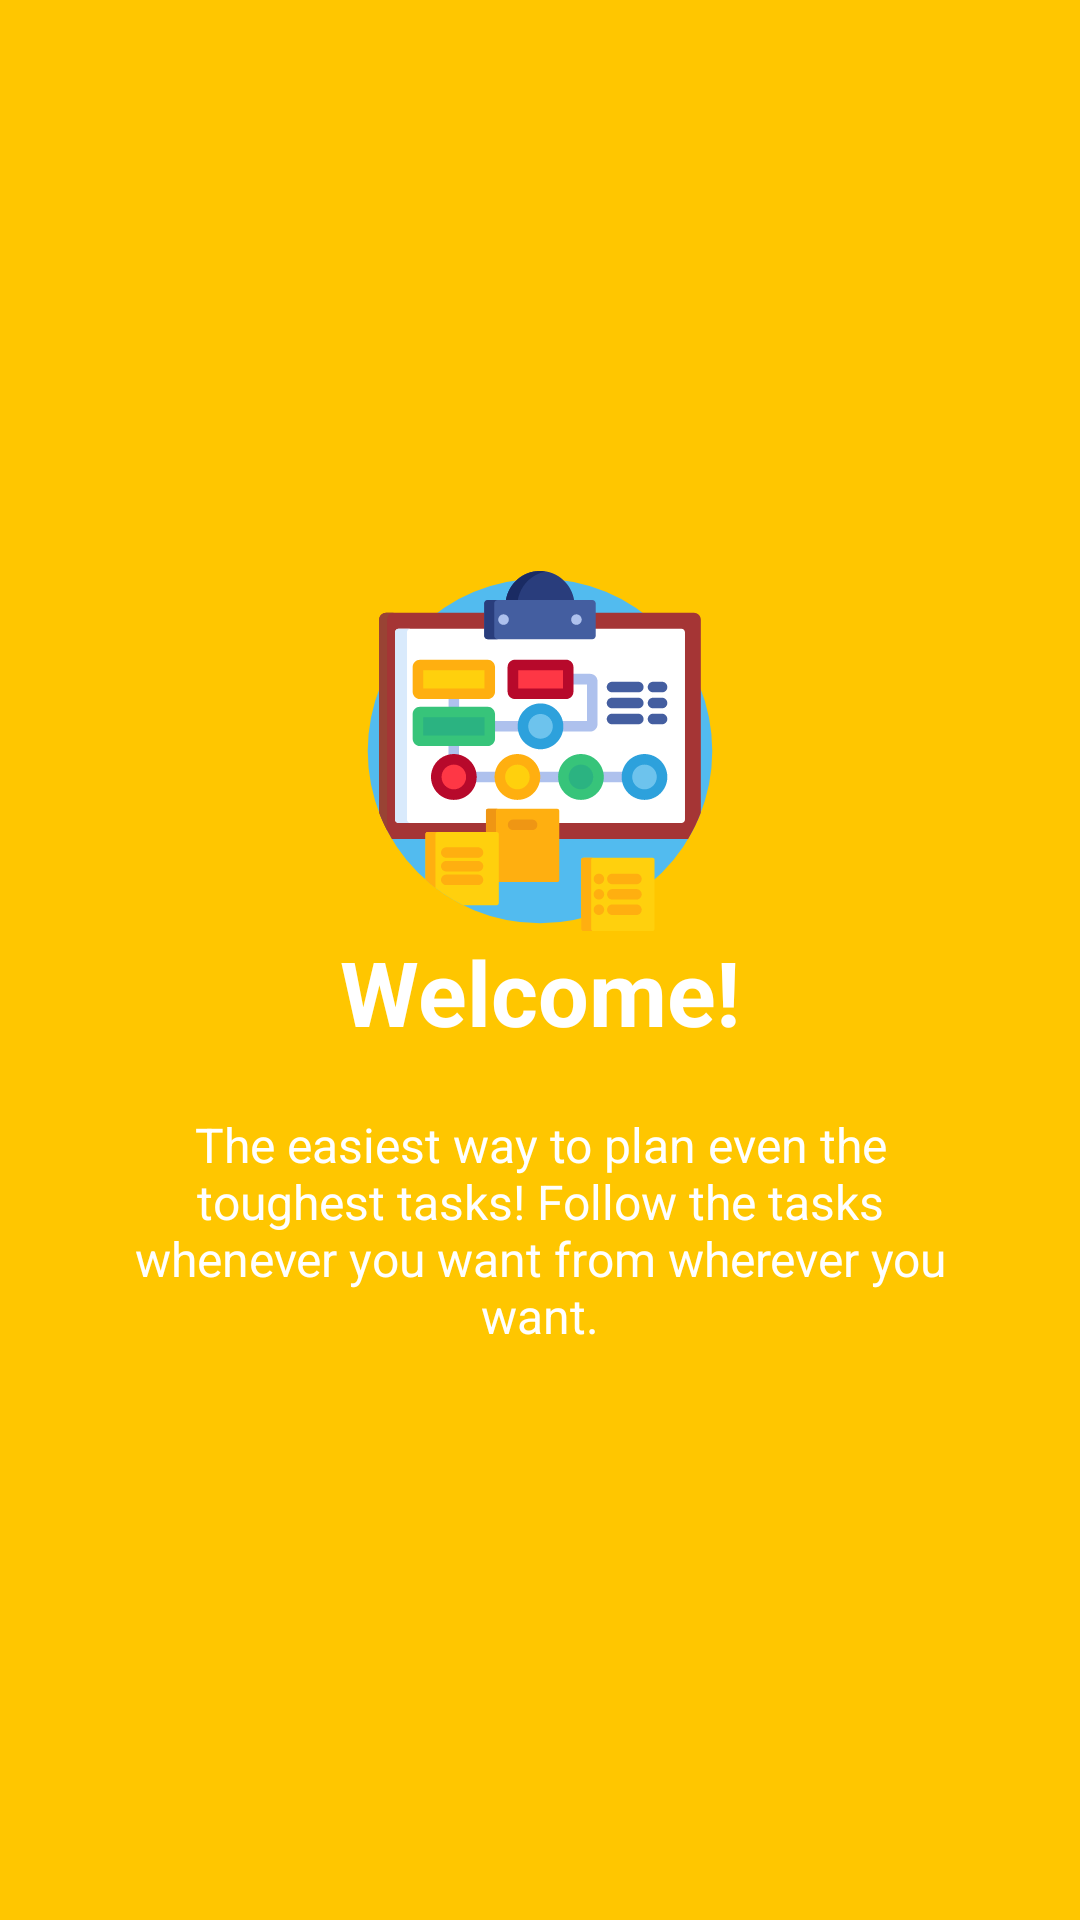

Layout XML and referenced resources for this Android screen:
<!-- AndroidManifest.xml: application theme AppTheme -->
<!-- res/layout/welcome_side1.xml -->
<?xml version="1.0" encoding="utf-8"?>
<RelativeLayout xmlns:android="http://schemas.android.com/apk/res/android"
    android:layout_width="match_parent"
    android:layout_height="match_parent"
    android:background="@color/bg_screen1">

    <LinearLayout
        android:layout_width="wrap_content"
        android:layout_height="wrap_content"
        android:layout_centerInParent="true"
        android:gravity="center_horizontal"
        android:orientation="vertical">

        <ImageView
            android:background="@drawable/ic_welcomeone"
            android:layout_width="@dimen/img_width_height"
            android:layout_height="@dimen/img_width_height" />

        <TextView
            android:layout_width="wrap_content"
            android:layout_height="wrap_content"
            android:text="@string/slide_1_title"
            android:textColor="@android:color/white"
            android:textSize="@dimen/slide_title"
            android:textStyle="bold" />

        <TextView
            android:layout_width="wrap_content"
            android:layout_height="wrap_content"
            android:layout_marginTop="20dp"
            android:paddingLeft="@dimen/desc_padding"
            android:paddingRight="@dimen/desc_padding"
            android:text="@string/slide_1_desc"
            android:textAlignment="center"
            android:textColor="@android:color/white"
            android:textSize="@dimen/slide_desc" />

    </LinearLayout>
</RelativeLayout>
<!-- resources referenced by this layout -->
<resources>
  <color name="bg_screen1">#ffc600</color>
  <dimen name="desc_padding">40dp</dimen>
  <dimen name="img_width_height">120dp</dimen>
  <dimen name="slide_desc">16dp</dimen>
  <dimen name="slide_title">30dp</dimen>
  <!-- drawable ic_welcomeone: vector/xml drawable (drawable, 13683 chars, omitted) -->
  <string name="slide_1_desc">The easiest way to plan even the toughest tasks! Follow the tasks whenever you want from wherever you want.</string>
  <string name="slide_1_title">Welcome!</string>
  <style name="AppTheme" parent="Theme.AppCompat.Light.NoActionBar">
          
          <item name="colorPrimary">@color/colorPrimary</item>
          <item name="colorPrimaryDark">@color/colorPrimaryDark</item>
          <item name="colorAccent">@color/yellow</item>
  
          <item name="windowActionBar">false</item>
          <item name="windowNoTitle">true</item>
  
          
          <item name="android:colorControlNormal">@color/yellow</item>
          <item name="android:colorControlHighlight">@color/yellow</item>
          <item name="android:colorButtonNormal">@color/gray</item>
      </style>
  <color name="colorPrimary">#2196F3</color>
  <color name="colorPrimaryDark">#000000</color>
  <color name="yellow">#FFC600</color>
  <color name="gray">#161F3D</color>
</resources>
